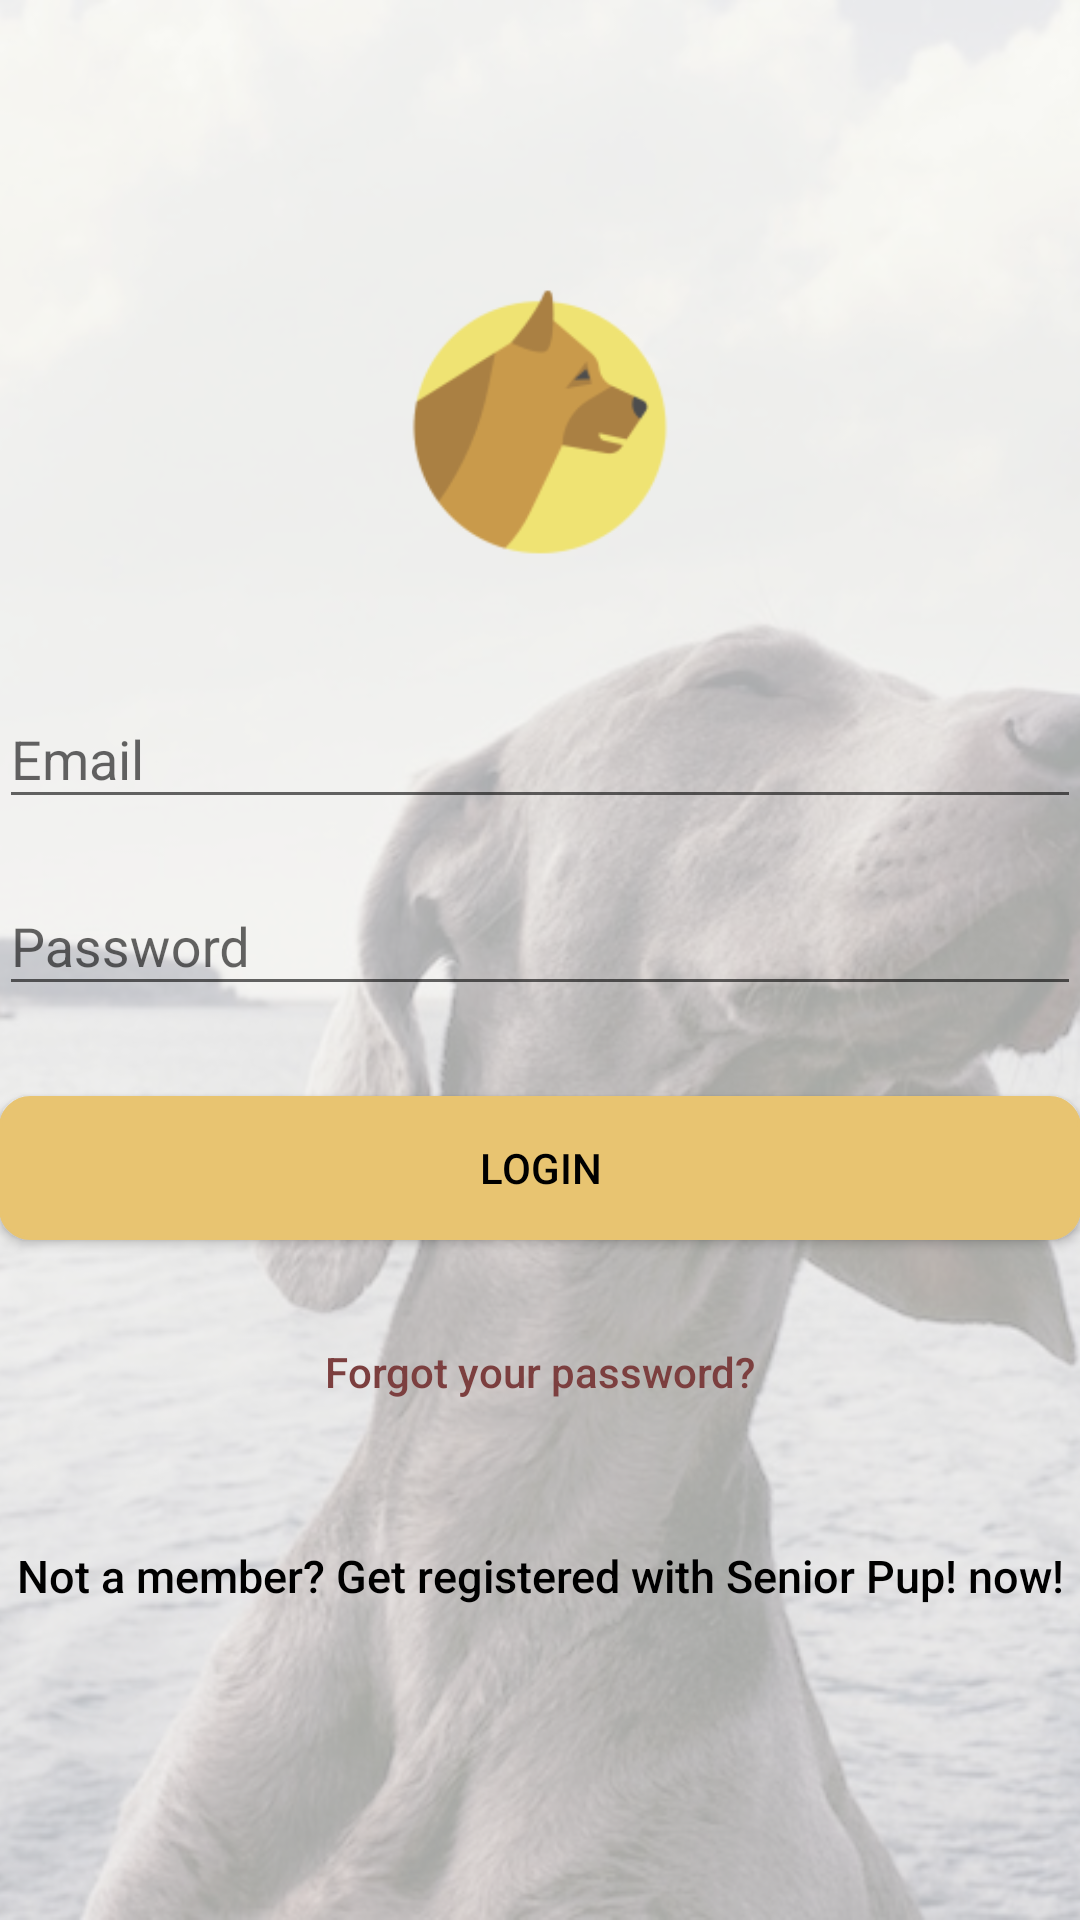

The Android layout XML behind this screen, and the referenced resources:
<!-- AndroidManifest.xml: application theme AppTheme -->
<!-- res/layout/activity_login.xml -->
<?xml version="1.0" encoding="utf-8"?>
<android.support.design.widget.CoordinatorLayout xmlns:android="http://schemas.android.com/apk/res/android"
    xmlns:app="http://schemas.android.com/apk/res-auto"
    xmlns:tools="http://schemas.android.com/tools"
    android:layout_width="match_parent"
    android:layout_height="match_parent"
    android:fitsSystemWindows="true"
    tools:context="com.example.guest.seniordogsfinder.ui.LoginActivity">

    <ImageView
        android:layout_width="match_parent"
        android:layout_height="match_parent"
        android:scaleType="centerCrop"
        android:src="@drawable/happy" />

    <LinearLayout
        android:layout_width="fill_parent"
        android:layout_height="fill_parent"
        android:gravity="center"
        android:background="#A6ffffff"
        android:orientation="vertical"
        android:padding="@dimen/activity_horizontal_margin">


        <ImageView
            android:layout_width="300dp"
            android:layout_height="100dp"
            android:layout_gravity="center_horizontal"
            android:layout_marginBottom="30dp"
            android:src="@mipmap/ic_launcher" />

        <android.support.design.widget.TextInputLayout
            android:layout_width="match_parent"
            android:layout_height="wrap_content">

            <EditText
                android:id="@+id/email"
                android:layout_width="match_parent"
                android:layout_height="wrap_content"
                android:layout_marginBottom="10dp"
                android:hint="@string/hint_email"
                android:inputType="textEmailAddress"
                android:textColor="#000"
                android:textColorHint="#000" />
        </android.support.design.widget.TextInputLayout>

        <android.support.design.widget.TextInputLayout
            android:layout_width="match_parent"
            android:layout_height="wrap_content">

            <EditText
                android:id="@+id/password"
                android:layout_width="fill_parent"
                android:layout_height="wrap_content"
                android:layout_marginBottom="10dp"
                android:hint="@string/hint_password"
                android:inputType="textPassword"
                android:textColor="#000"
                android:textColorHint="#000" />
        </android.support.design.widget.TextInputLayout>

        

        <Button
            android:id="@+id/btn_login"
            android:layout_width="fill_parent"
            android:layout_height="wrap_content"
            android:layout_marginTop="20dip"
            android:background="@drawable/mybutton"
            android:text="@string/btn_login"
            android:textColor="@android:color/black" />

        <Button
            android:id="@+id/btn_reset_password"
            android:layout_width="fill_parent"
            android:layout_height="wrap_content"
            android:layout_marginTop="20dip"
            android:background="@null"
            android:text="@string/btn_forgot_password"
            android:textAllCaps="false"
            android:textColor="@color/colorPrimaryDark" />

        

        <Button
            android:id="@+id/btn_signup"
            android:layout_width="fill_parent"
            android:layout_height="wrap_content"
            android:layout_marginTop="20dip"
            android:background="@null"
            android:text="@string/btn_link_to_register"
            android:textAllCaps="false"
            android:textColor="#000"
            android:textSize="15dp" />
    </LinearLayout>

    <ProgressBar
        android:id="@+id/progressBar"
        android:layout_width="30dp"
        android:layout_height="30dp"
        android:layout_gravity="center|bottom"
        android:layout_marginBottom="20dp"
        android:visibility="gone" />
</android.support.design.widget.CoordinatorLayout>
<!-- resources referenced by this layout -->
<resources>
  <color name="colorPrimaryDark">#7C3F3F</color>
  <!-- drawable happy: jpeg bitmap (drawable, 154567 bytes) -->
  <!-- drawable mybutton (drawable) -->
  <?xml version="1.0" encoding="utf-8"?>
  <selector xmlns:android="http://schemas.android.com/apk/res/android" >
      <item android:state_pressed="true" >
          <shape android:shape="rectangle"  >
              <corners android:radius="10dip" />
              <stroke android:width="3dip" android:color="@color/colorAccent" />
              <gradient android:angle="-90" android:startColor="@color/colorAccent" android:endColor="@color/colorAccent"  />
          </shape>
      </item>
      <item android:state_focused="true">
          <shape android:shape="rectangle"  >
              <corners android:radius="10dip" />
              <stroke android:width="1dip" android:color="@color/colorAccent" />
              <solid android:color="@color/colorAccent"/>
          </shape>
      </item>
      <item >
          <shape android:shape="rectangle"  >
              <corners android:radius="10dip" />
              <stroke android:width="1dip" android:color="@color/colorAccent" />
              <gradient android:angle="-90" android:startColor="@color/colorAccent" android:endColor="@color/colorAccent" />
          </shape>
      </item>
  </selector>
  <!-- mipmap ic_launcher: png bitmap (mipmap-hdpi, 2248 bytes) -->
  <string name="btn_forgot_password">Forgot your password?</string>
  <string name="btn_link_to_register">Not a member? Get registered with Senior Pup! now!</string>
  <string name="btn_login">LOGIN</string>
  <string name="hint_email">Email</string>
  <string name="hint_password">Password</string>
  <style name="AppTheme" parent="Theme.AppCompat.Light.DarkActionBar">
          
          <item name="colorPrimary">@color/colorPrimary</item>
          <item name="colorPrimaryDark">@color/colorPrimaryDark</item>
          <item name="colorAccent">@color/colorAccent</item>
      </style>
  <color name="colorAccent">#E8C471</color>
  <color name="colorPrimary">#D85D45</color>
</resources>
